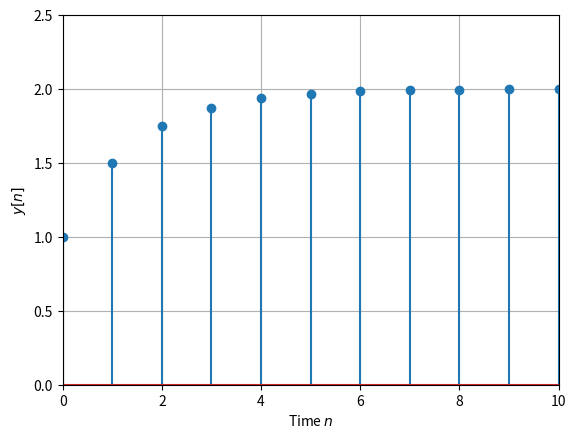
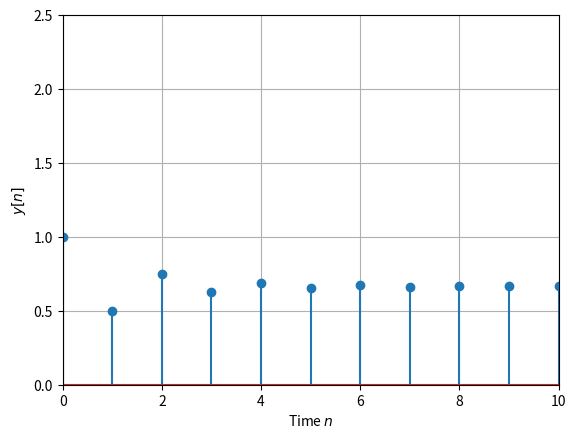

Source code (Python) for these figures, in order:
import numpy as np
from scipy import signal
import matplotlib.pyplot as plt

nend = 10
n = np.arange(0, nend + 1)   # 時刻の範囲
x = np.ones(nend + 1)        # 単位ステップ入力

# alpha = 0.5 のときの単位ステップ応答
alpha1 = 0.5
h1 = alpha1**n               # 単位インパルス応答 ベクトルを階乗の式に入れられる
y1 = signal.convolve(h1, x)  # たたみこみ
y1 = y1[0:nend+1]            # 出力の図示範囲の制限
print('y1 = \n', y1)
fig1 = plt.figure()
ax1 = fig1.add_subplot(1, 1, 1)
ax1.stem(n, y1)              # 出力の図示
ax1.set_xlim(0, nend); ax1.set_ylim(0, 2.5); ax1.grid()
ax1.set_xlabel('Time $n$'); ax1.set_ylabel('$y[n]$')

# 以下同様にalpha = -0.5 のときの単位ステップ応答
alpha2 = -0.5
h2 = alpha2**n
y2 = signal.convolve(h2, x)
y2 = y2[0:nend+1]
print('y2 = \n', y2)
fig2 = plt.figure()
ax2 = fig2.add_subplot(1, 1, 1)
ax2.stem(n, y2)
ax2.set_xlim(0, nend); ax2.set_ylim(0, 2.5); ax2.grid()
ax2.set_xlabel('Time $n$'); ax2.set_ylabel('$y[n]$')
